The GitHub repository reecert/car-recognizer contains a labelled image folder "stanford_subset" with 10 categories: BMW 3 Series sedan 2012, chevrolet silverado 1500 hybrid crew cab 2012, Ford F-150 regular cab 2012, Ford Mustang convertible 2007, Honda Accord sedan 2012, Honda Odyssey minivan 2012, Jeep Wrangler SUV 2012, Tesla Model S sedan 2012, Toyota Camry sedan 2012, Toyota Corolla sedan 2012. Examples follow, each with its label.

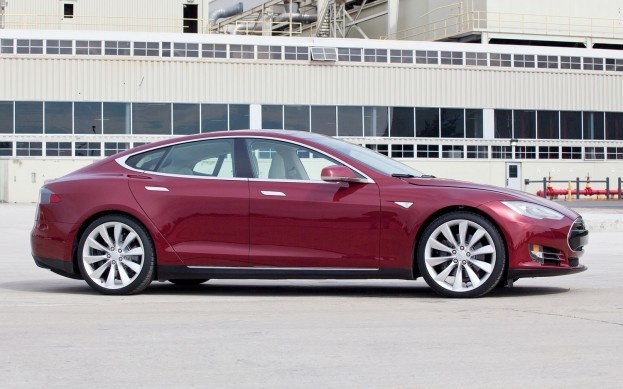
Label: Tesla Model S sedan 2012

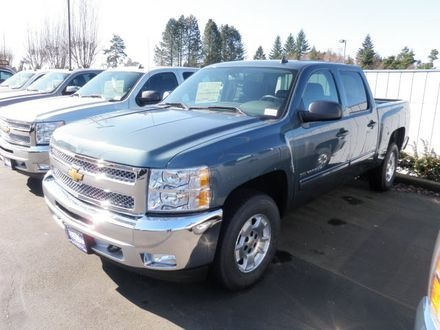
Label: chevrolet silverado 1500 hybrid crew cab 2012

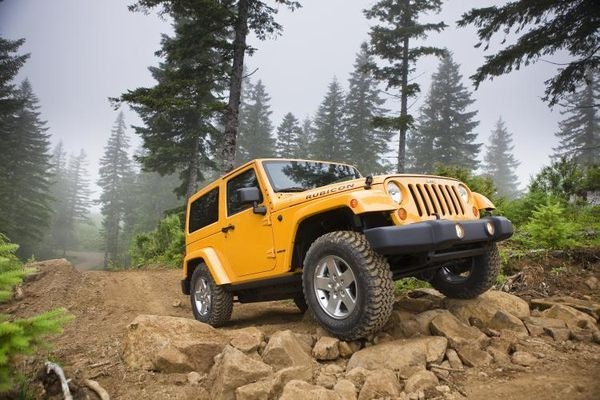
Label: Jeep Wrangler SUV 2012

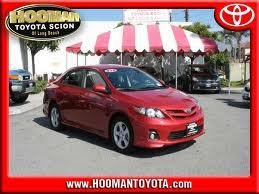
Label: Toyota Corolla sedan 2012

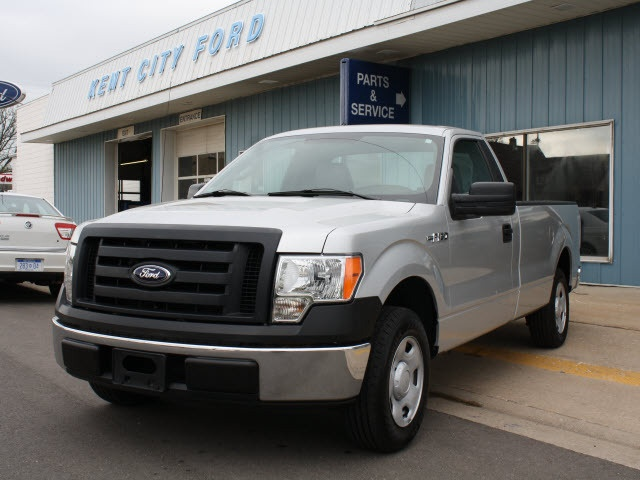
Label: Ford F-150 regular cab 2012

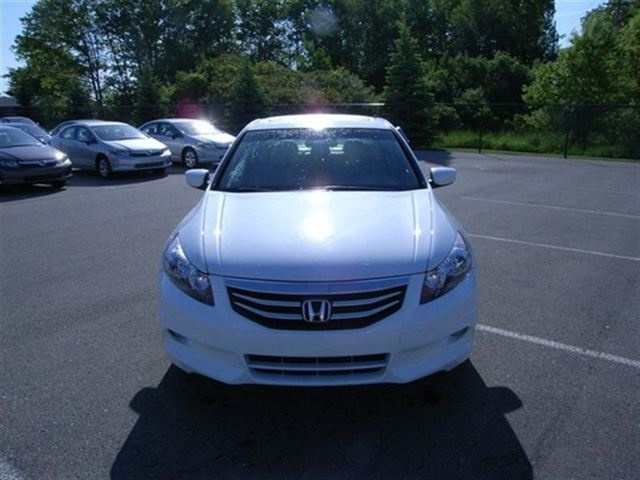
Label: Honda Accord sedan 2012
